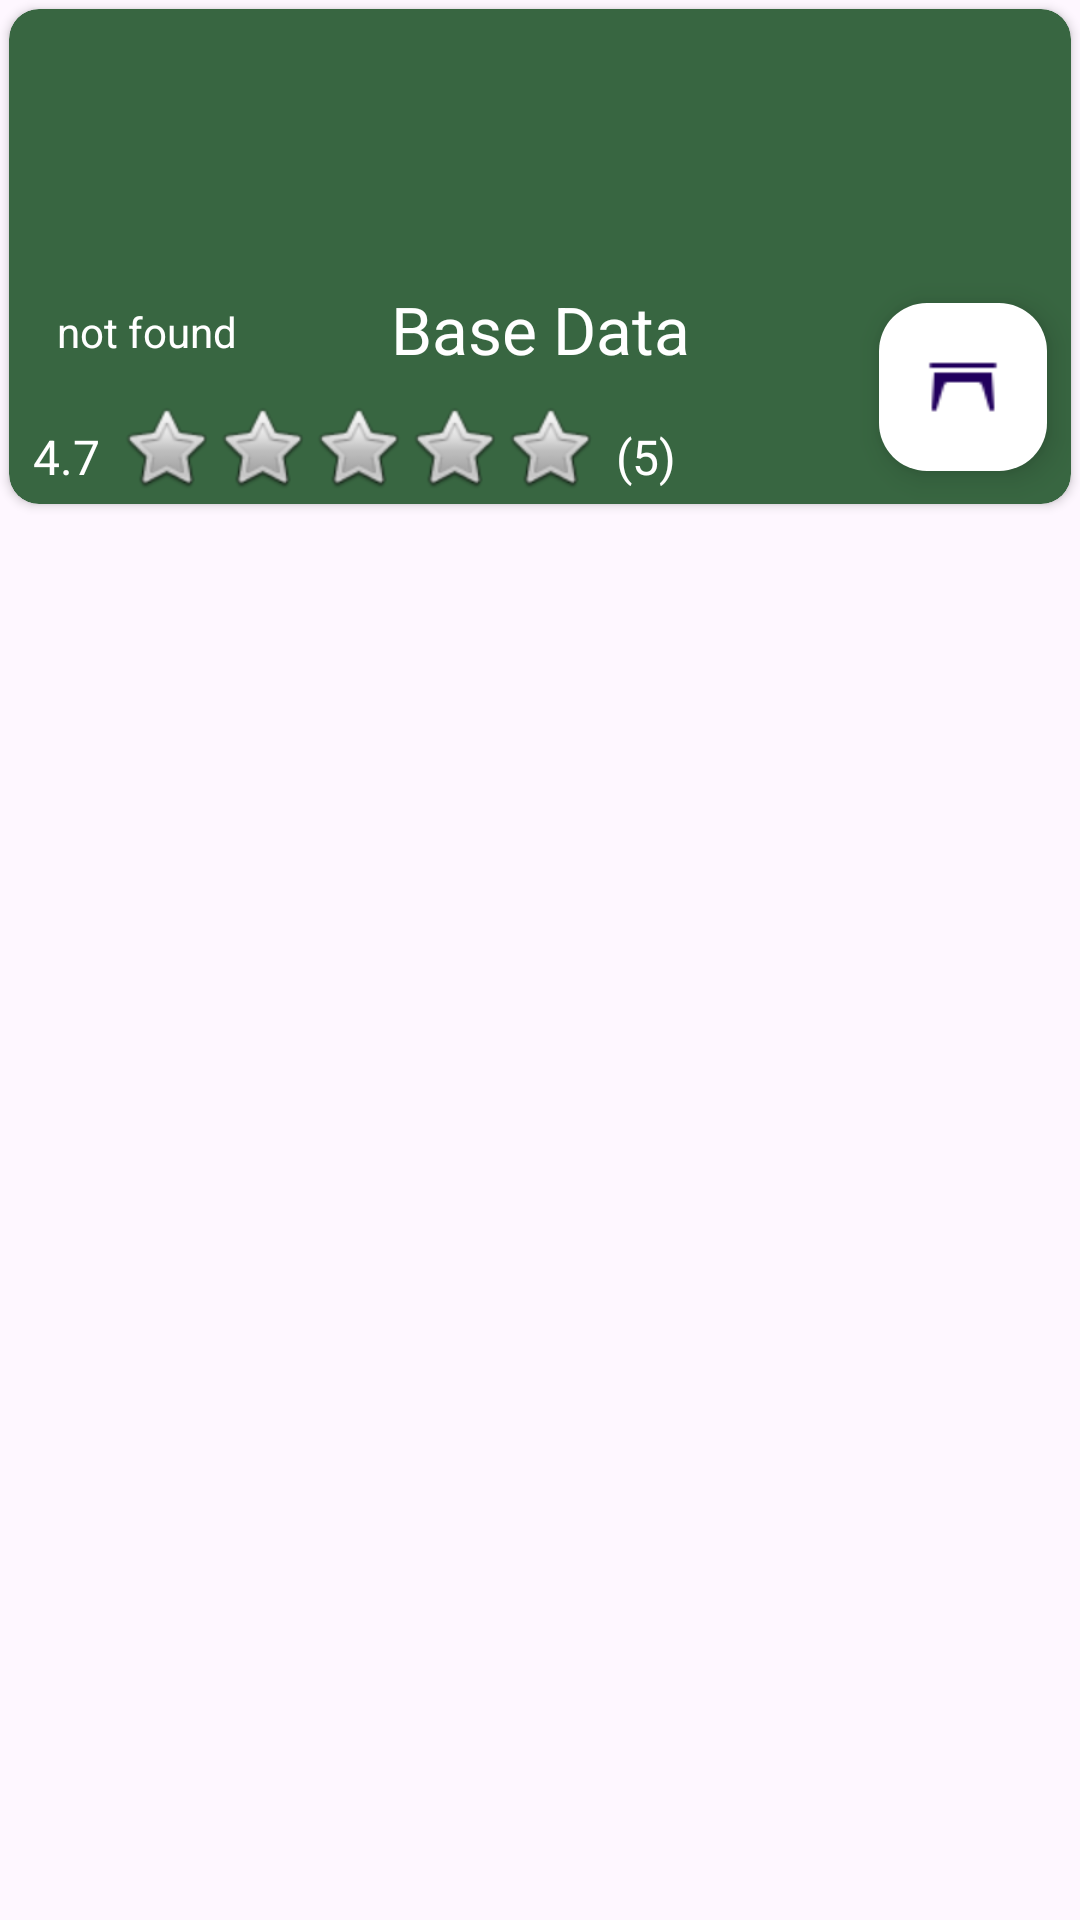

This screen was rendered from an Android layout file. Write that file and the resources it references.
<!-- AndroidManifest.xml: application theme Theme.Tableahead -->
<!-- res/layout/restaurant_row.xml -->
<?xml version="1.0" encoding="utf-8"?>
<LinearLayout xmlns:android="http://schemas.android.com/apk/res/android"
    xmlns:app="http://schemas.android.com/apk/res-auto"
    xmlns:tools="http://schemas.android.com/tools"
    android:orientation="vertical"
    android:layout_width="match_parent"
    android:layout_height="wrap_content">

    <androidx.cardview.widget.CardView
        android:layout_width="match_parent"
        android:layout_height="165dp"

        android:layout_margin="3dp"
        app:cardBackgroundColor="?attr/colorPrimary"
        app:cardCornerRadius="10dp"
        app:layout_constraintBottom_toBottomOf="parent"
        app:layout_constraintEnd_toEndOf="parent"
        app:layout_constraintStart_toStartOf="parent"
        app:layout_constraintTop_toTopOf="parent">

        <androidx.constraintlayout.widget.ConstraintLayout
            android:layout_width="match_parent"
            android:layout_height="match_parent">

            <ImageView
                android:id="@+id/rest_iv"
                android:layout_width="match_parent"
                android:layout_height="80dp"
                android:layout_marginTop="5dp"
                android:contentDescription="@string/descRestImage"
                android:scaleType="centerInside"
                android:src="@drawable/test_restaurant_image"
                app:layout_constraintEnd_toEndOf="parent"
                app:layout_constraintStart_toStartOf="parent"
                app:layout_constraintTop_toTopOf="parent"
                tools:ignore="ImageContrastCheck" />

            <TextView
                android:id="@+id/name_tv"
                android:layout_width="wrap_content"
                android:layout_height="wrap_content"
                android:padding="7dp"
                android:text="@string/base_data"
                android:textColor="@color/white"
                android:textSize="22sp"
                app:layout_constraintBottom_toBottomOf="parent"
                app:layout_constraintEnd_toEndOf="parent"
                app:layout_constraintStart_toStartOf="parent"
                app:layout_constraintTop_toBottomOf="@+id/rest_iv"
                app:layout_constraintVertical_bias="0.0" />

            <com.google.android.material.floatingactionbutton.FloatingActionButton
                android:id="@+id/book_btn"
                android:layout_width="wrap_content"
                android:layout_height="wrap_content"
                android:layout_marginEnd="8dp"
                android:backgroundTint="@color/white"
                android:clickable="true"
                android:contentDescription="@string/book_rest"
                android:scaleType="center"
                android:src="@drawable/table"
                app:layout_constraintBottom_toBottomOf="parent"
                app:layout_constraintEnd_toEndOf="parent"
                app:layout_constraintHorizontal_bias="1.0"
                app:layout_constraintStart_toEndOf="@+id/name_tv"
                app:layout_constraintTop_toBottomOf="@id/rest_iv"
                app:layout_constraintVertical_bias="0.541" />

            <TextView
                android:id="@+id/dist_tv"
                android:layout_width="wrap_content"
                android:layout_height="wrap_content"
                android:layout_marginStart="16dp"
                android:layout_marginBottom="48dp"
                android:text="@string/base_dist"
                android:textColor="@color/white"
                app:layout_constraintBottom_toBottomOf="parent"
                app:layout_constraintStart_toStartOf="parent" />

            <RatingBar
                android:id="@+id/ratingBarReview"
                android:layout_width="wrap_content"
                android:layout_height="30dp"
                android:layout_marginStart="6dp"
                android:layout_marginBottom="5dp"
                android:isIndicator="false"
                android:numStars="5"
                android:progressDrawable="@drawable/rating_star"
                android:stepSize="1"
                app:layout_constraintBottom_toBottomOf="parent"
                app:layout_constraintStart_toEndOf="@+id/txtRating" />

            <TextView
                android:id="@+id/txtReviewCount"
                android:layout_width="wrap_content"
                android:layout_height="wrap_content"
                android:layout_marginStart="6dp"
                android:layout_marginBottom="5dp"
                android:text="@string/placeholderReviewCount"
                android:textColor="@color/white"
                android:textSize="16sp"
                app:layout_constraintBottom_toBottomOf="parent"
                app:layout_constraintStart_toEndOf="@+id/ratingBarReview" />

            <TextView
                android:id="@+id/txtRating"
                android:layout_width="wrap_content"
                android:layout_height="wrap_content"
                android:layout_marginStart="8dp"
                android:layout_marginBottom="5dp"
                android:text="@string/placeholderReviewRating"
                android:textColor="@color/white"
                android:textSize="16sp"
                app:layout_constraintBottom_toBottomOf="parent"
                app:layout_constraintStart_toStartOf="parent" />

        </androidx.constraintlayout.widget.ConstraintLayout>
    </androidx.cardview.widget.CardView>

</LinearLayout>
<!-- resources referenced by this layout -->
<resources>
  <color name="white">#FFFFFFFF</color>
  <!-- drawable rating_star (drawable) -->
  <?xml version="1.0" encoding="utf-8"?>
  <layer-list xmlns:android="http://schemas.android.com/apk/res/android">
      <item android:id="@android:id/background"
          android:drawable="@android:drawable/btn_star_big_off" />
  
  
      <item android:id="@android:id/progress"
          android:drawable="@android:drawable/btn_star_big_on" />
  </layer-list>
  <!-- drawable table: png bitmap (drawable, 327 bytes) -->
  <string name="base_data">Base Data</string>
  <string name="base_dist">not found</string>
  <string name="book_rest">Select restaurant to book table for</string>
  <string name="descRestImage">Restaurant Image</string>
  <string name="placeholderReviewCount" translatable="false">(5)</string>
  <string name="placeholderReviewRating" translatable="false">4.7</string>
  <style name="Theme.Tableahead" parent="Base.Theme.Tableahead" />
  <style name="Base.Theme.Tableahead" parent="Theme.Material3.DayNight.NoActionBar">
          
          <item name="colorPrimary">@color/my_light_primary</item>
      </style>
  <color name="my_light_primary">#386641</color>
</resources>
